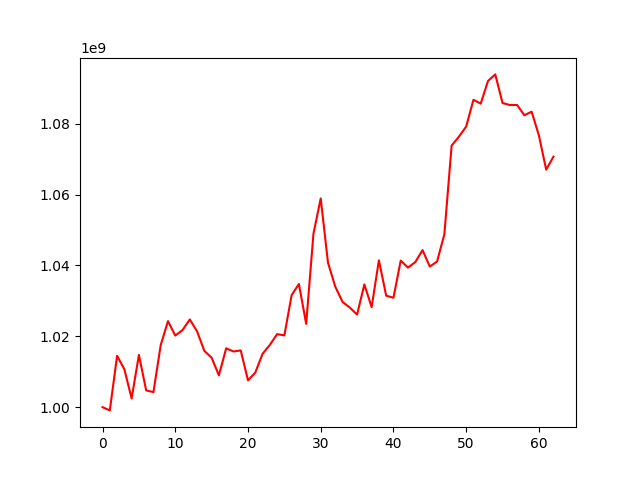

The table this chart was drawn from, first rows:
, 0
0, 1000000000
1, 999095727
2, 1014484254
3, 1010709825
4, 1002454316
5, 1014761413
6, 1004720595
7, 1004270127
8, 1017543695
9, 1024280948
10, 1020200158
11, 1021763186
12, 1024752925
13, 1021382750
14, 1015882807
15, 1013947867
16, 1008984434
17, 1016614319
18, 1015715819
19, 1016014138
20, 1007582970
21, 1009754632
22, 1015047295
23, 1017556066
24, 1020608269
25, 1020258997
26, 1031615563
27, 1034758409
28, 1023515793
29, 1048930081
30, 1058889993
31, 1040747648
32, 1034010135
33, 1029698578
34, 1028095631
35, 1026125506
36, 1034636190
37, 1028220219
38, 1041448070
39, 1031459519
40, 1030872081
41, 1041360115
42, 1039375241
43, 1040918227
44, 1044317095
45, 1039669945
46, 1041115497
47, 1048762938
48, 1073799407
49, 1076314760
50, 1079162166
51, 1086722189
52, 1085635495
53, 1092020401
54, 1093880593
55, 1085802058
56, 1085249123
57, 1085249123
58, 1082361807
59, 1083362560
... 3 more rows
